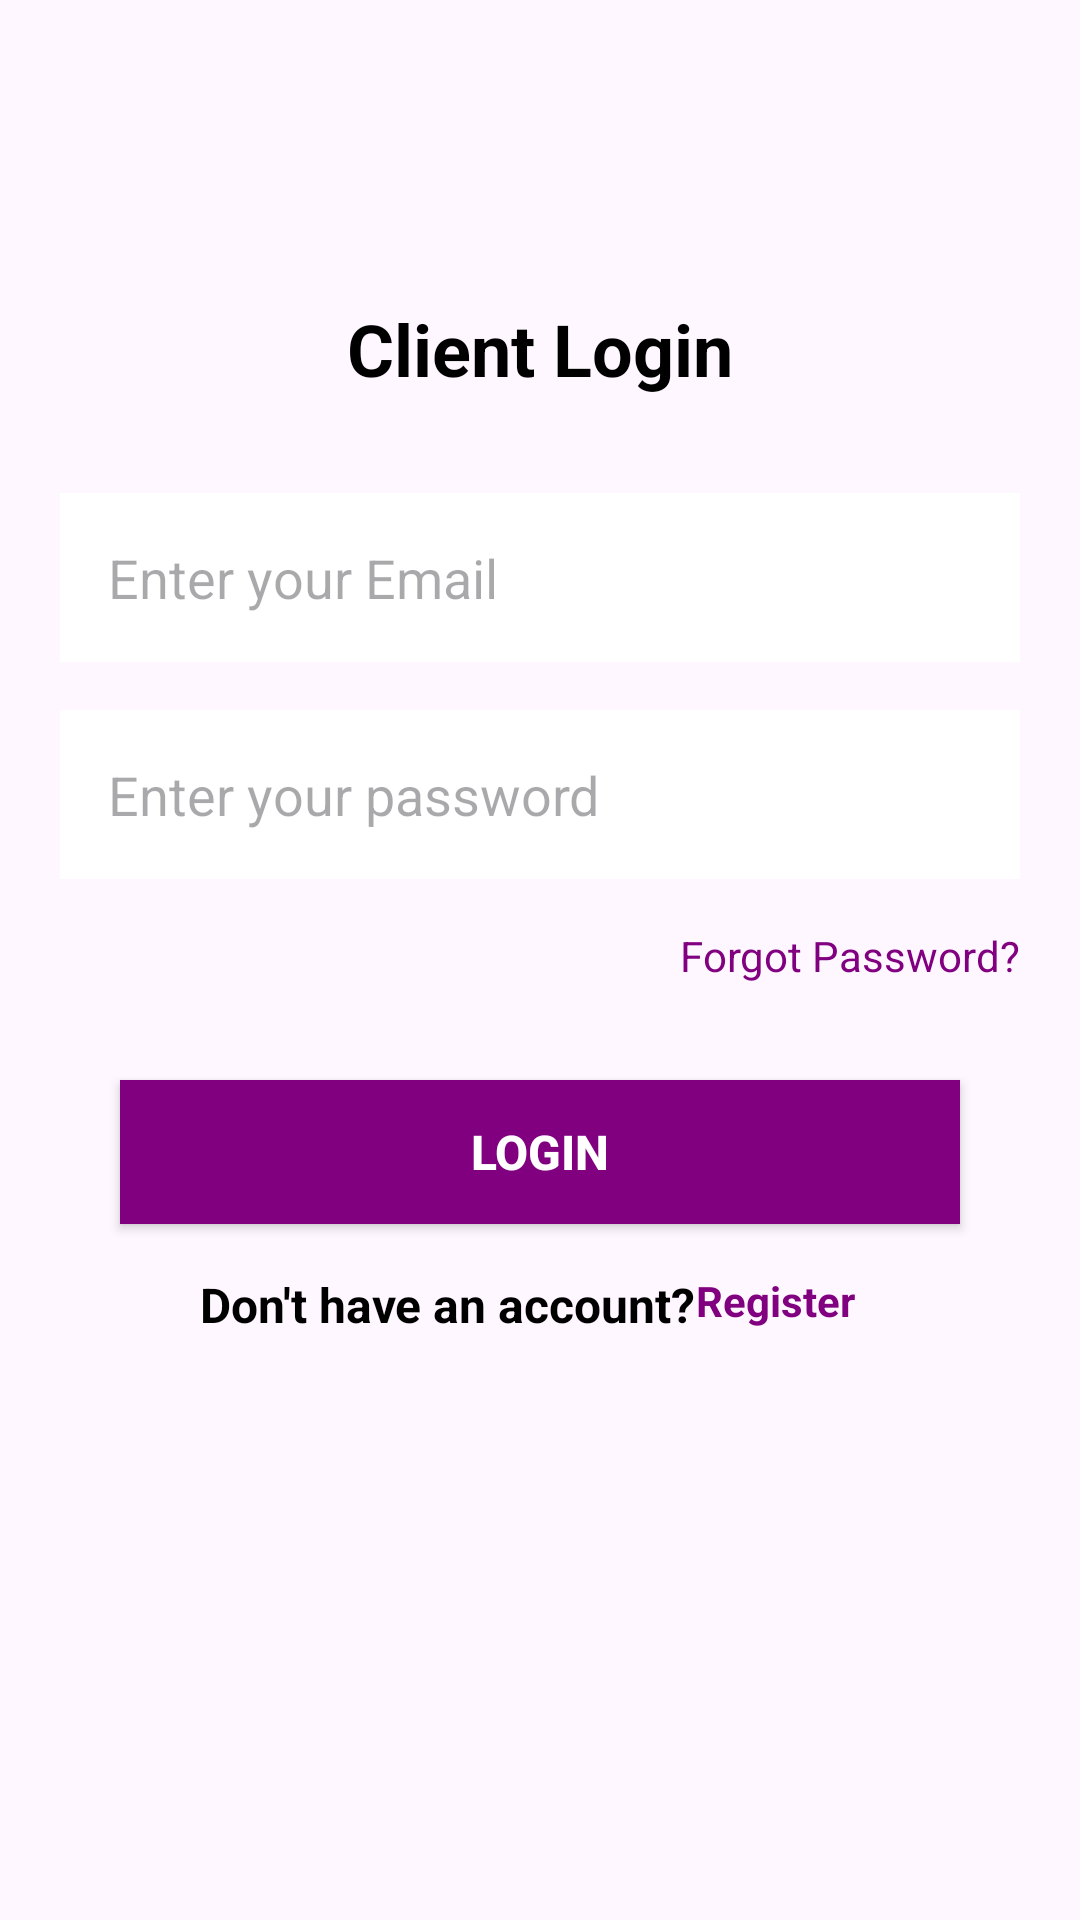

Here is an Android app screen rendered from its layout file. Give the layout XML and the strings, colors and styles it references.
<!-- AndroidManifest.xml: application theme Theme.MyEmobilis_project -->
<!-- res/layout/activity_clientlogin.xml -->
<?xml version="1.0" encoding="utf-8"?>
<RelativeLayout xmlns:android="http://schemas.android.com/apk/res/android"
    xmlns:app="http://schemas.android.com/apk/res-auto"
    xmlns:tools="http://schemas.android.com/tools"
    android:id="@+id/activity_login"
    android:layout_width="match_parent"
    android:layout_height="match_parent"
    tools:context=".ClientloginActivity">

    <TextView
        android:textStyle="bold"
        android:layout_centerHorizontal="true"
        android:layout_marginTop="100dp"
        android:textSize="24sp"
        android:textColor="@color/black"
        android:id="@+id/tv_login_title"
        android:layout_width="wrap_content"
        android:layout_height="wrap_content"
        android:text="Client Login" />

    <EditText
        android:layout_marginRight="20dp"
        android:layout_marginLeft="20dp"
        android:padding="16dp"
        android:hint="Enter your Email"
        android:background="@color/white"
        android:layout_marginTop="32dp"
        android:layout_below="@id/tv_login_title"
        android:id="@+id/et_email"
        android:layout_width="match_parent"
        android:layout_height="wrap_content"
        android:ems="10"
        android:inputType="textEmailAddress" />

    <EditText
        android:layout_marginLeft="20dp"
        android:layout_marginRight="20dp"
        android:padding="16dp"
        android:hint="Enter your password"
        android:background="@color/white"
        android:layout_marginTop="16dp"
        android:layout_below="@id/et_email"
        android:id="@+id/et_password"
        android:layout_width="match_parent"
        android:layout_height="wrap_content"
        android:ems="10"
        android:inputType="textPassword" />

    <TextView
        android:layout_marginEnd="20dp"
        android:textColor="@color/purple"
        android:layout_marginTop="16dp"
        android:layout_below="@id/et_password"
        android:layout_alignParentEnd="true"
        android:id="@+id/tv_forgot_password"
        android:layout_width="wrap_content"
        android:layout_height="wrap_content"
        android:text="Forgot Password?" />

    <Button
        android:layout_marginRight="40dp"
        android:layout_marginLeft="40dp"
        android:textStyle="bold"
        android:textSize="16sp"
        android:textColor="@color/white"
        android:background="@color/purple"
        android:layout_marginTop="32dp"
        android:layout_below="@id/tv_forgot_password"
        android:id="@+id/btn_login"
        android:layout_width="match_parent"
        android:layout_height="wrap_content"
        android:text="Login" />

    <RelativeLayout


        android:gravity="center"
        android:layout_marginTop="16dp"
        android:layout_below="@id/btn_login"
        android:layout_width="match_parent"
        android:layout_height="wrap_content"
        android:orientation="horizontal">

        <TextView

            android:textStyle="bold"
            android:textSize="16sp"
            android:textColor="@color/black"
            android:id="@+id/tv_not_registered"
            android:layout_width="wrap_content"
            android:layout_height="wrap_content"
            android:layout_weight="1"
            android:text="Don't have an account?" />

        <TextView
            android:layout_marginEnd="8dp"
            android:layout_toEndOf="@id/tv_not_registered"
            android:textStyle="bold"
            android:textColor="@color/purple"
            android:id="@+id/tv_register"
            android:layout_width="wrap_content"
            android:layout_height="wrap_content"
            android:layout_weight="1"
            android:text="Register" />
    </RelativeLayout>


</RelativeLayout>
<!-- resources referenced by this layout -->
<resources>
  <color name="black">#FF000000</color>
  <color name="purple">#800080</color>
  <color name="white">#FFFFFFFF</color>
  <style name="Theme.MyEmobilis_project" parent="Base.Theme.MyEmobilis_project" />
  <style name="Base.Theme.MyEmobilis_project" parent="Theme.Material3.DayNight.NoActionBar">
          
          
          <item name="android:statusBarColor">@color/purple</item>
          <item name="android:listDivider">@android:color/darker_gray</item>
      </style>
</resources>
